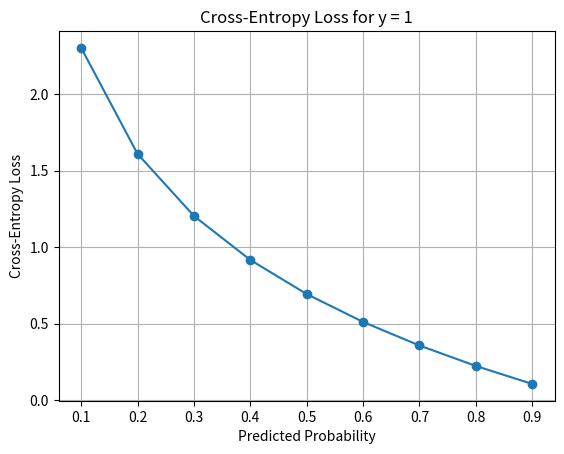

Here is the Python script that generated this plot:
import numpy as np
import matplotlib.pyplot as plt

# Actual answer
y = 1

# Some predicted probabilities
y_pred = np.array([0.1, 0.2, 0.3, 0.4, 0.5,
                   0.6, 0.7, 0.8, 0.9])

# Calculate loss manually
loss = -np.log(y_pred)

# Display values
for p, l in zip(y_pred, loss):
    print(f"Prediction = {p:.1f}, Loss = {l:.3f}")

# Plot
plt.plot(y_pred, loss, marker='o')

plt.xlabel("Predicted Probability")
plt.ylabel("Cross-Entropy Loss")
plt.title("Cross-Entropy Loss for y = 1")

plt.grid()
plt.show()
